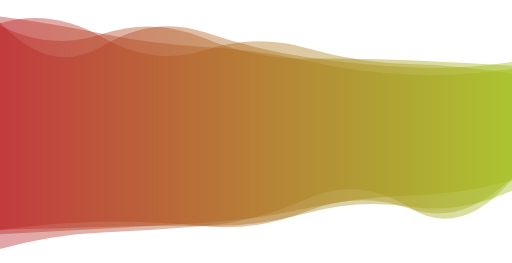
t = 0.00 s
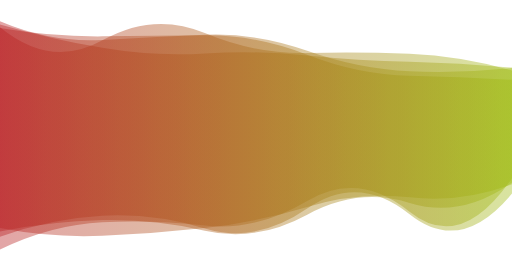
t = 1.67 s
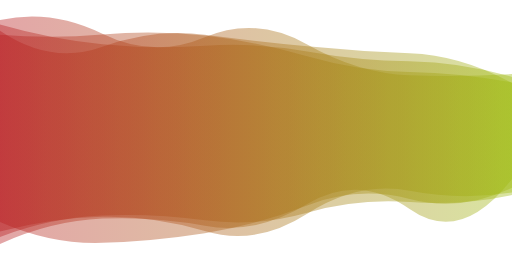
t = 3.33 s
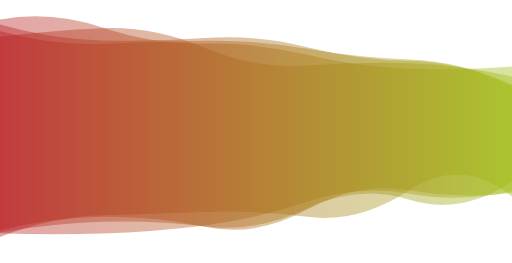
t = 5.00 s
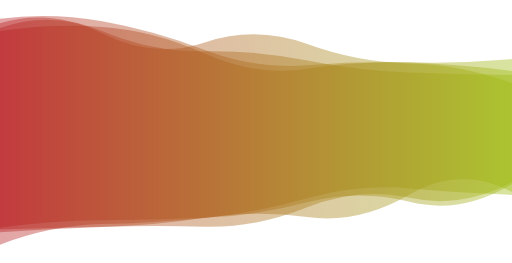
t = 6.67 s
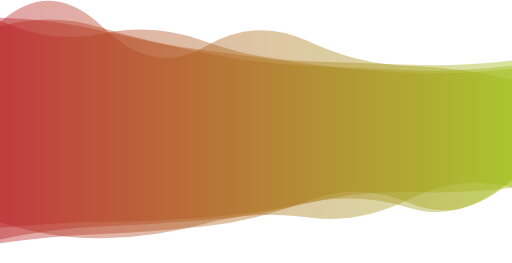
t = 8.34 s

The animated SVG that drew these frames (rendered in a browser with its animation timeline set to each time). Animation: 4 SMIL elements (animate=4); one cycle of 10.00 s, repeats indefinitely.

<svg xmlns="http://www.w3.org/2000/svg" xmlns:xlink="http://www.w3.org/1999/xlink" style="margin:auto;background:rgba(255, 255, 255, 0);display:block;z-index:1;position:relative" width="1848" height="949" preserveAspectRatio="xMidYMid" viewBox="0 0 1848 949">
    <g transform=""><linearGradient id="lg-0.6579094076004894" x1="0" x2="1" y1="0" y2="0">
        <stop stop-color="#b81e21" offset="0"></stop>
        <stop stop-color="#9fbb11" offset="1"></stop>
    </linearGradient><path d="" fill="url(#lg-0.6579094076004894)" opacity="0.4">
        <animate attributeName="d" dur="10s" repeatCount="indefinite" keyTimes="0;0.333;0.667;1" calcmod="spline" keySplines="0.2 0 0.2 1;0.2 0 0.2 1;0.2 0 0.2 1" begin="0s" values="M0 0M 0 845.3557287611691Q 184.8 835.1979418102384 369.6 825.393145028626T 739.2 804.0768270949395T 1108.8 751.9220022254544T 1478.4 706.2935327557614T 1848 652.4406059904537L 1848 223.57529559284396Q 1663.2 251.74416037530136 1478.4 242.67467304016964T 1108.8 206.33496544854353T 739.2 116.67420158637941T 369.6 166.1491473509139T 0 81.05868753584181Z;M0 0M 0 800.7000177614264Q 184.8 882.2785669578309 369.6 876.2003894885024T 739.2 841.3227402307193T 1108.8 741.2378487246145T 1478.4 718.1224881765986T 1848 677.3620056853069L 1848 267.3241560301552Q 1663.2 278.0885598465644 1478.4 271.4430731556992T 1108.8 160.32135211714905T 739.2 134.30425951957815T 369.6 122.05944870218747T 0 72.5048503831386Z;M0 0M 0 882.9083755395801Q 184.8 813.1156969913778 369.6 808.8086315149475T 739.2 786.3863825783151T 1108.8 715.675908120572T 1478.4 680.0124045195458T 1848 703.3542779650526L 1848 213.2444940970273Q 1663.2 229.84324310995973 1478.4 224.88827798532202T 1108.8 235.30936567772676T 739.2 180.09317456131225T 369.6 76.62190778799976T 0 67.1464982538362Z;M0 0M 0 845.3557287611691Q 184.8 835.1979418102384 369.6 825.393145028626T 739.2 804.0768270949395T 1108.8 751.9220022254544T 1478.4 706.2935327557614T 1848 652.4406059904537L 1848 223.57529559284396Q 1663.2 251.74416037530136 1478.4 242.67467304016964T 1108.8 206.33496544854353T 739.2 116.67420158637941T 369.6 166.1491473509139T 0 81.05868753584181Z"></animate>
    </path><path d="" fill="url(#lg-0.6579094076004894)" opacity="0.4">
        <animate attributeName="d" dur="10s" repeatCount="indefinite" keyTimes="0;0.333;0.667;1" calcmod="spline" keySplines="0.2 0 0.2 1;0.2 0 0.2 1;0.2 0 0.2 1" begin="-2.5s" values="M0 0M 0 817.1441038456976Q 184.8 801.7341511235312 369.6 801.1153239171967T 739.2 769.9491628098494T 1108.8 717.2957720820323T 1478.4 749.0142554059627T 1848 647.8315740806565L 1848 253.33586143794363Q 1663.2 291.5859409361606 1478.4 284.6991933280859T 1108.8 238.93287449290847T 739.2 203.71401035006738T 369.6 89.8539107699711T 0 95.45756089213097Z;M0 0M 0 835.2646280587647Q 184.8 805.4304061894292 369.6 800.4834455624004T 739.2 831.6858645896666T 1108.8 776.4032829715832T 1478.4 754.1482523307067T 1848 640.7444038366925L 1848 231.75759141889208Q 1663.2 203.81184557840146 1478.4 195.17641610639782T 1108.8 203.15553535167408T 739.2 115.86909600041588T 369.6 133.9089542143155T 0 91.59425434674824Z;M0 0M 0 835.5713137948471Q 184.8 779.819346671107 369.6 775.9720343714041T 739.2 834.4809322161527T 1108.8 769.4633751083043T 1478.4 666.3416149111879T 1848 712.8011994348981L 1848 322.2714611777302Q 1663.2 197.1072045323624 1478.4 191.01889747352465T 1108.8 154.8886971232212T 739.2 128.45385339509974T 369.6 180.44927547077975T 0 117.37547305431593Z;M0 0M 0 817.1441038456976Q 184.8 801.7341511235312 369.6 801.1153239171967T 739.2 769.9491628098494T 1108.8 717.2957720820323T 1478.4 749.0142554059627T 1848 647.8315740806565L 1848 253.33586143794363Q 1663.2 291.5859409361606 1478.4 284.6991933280859T 1108.8 238.93287449290847T 739.2 203.71401035006738T 369.6 89.8539107699711T 0 95.45756089213097Z"></animate>
    </path><path d="" fill="url(#lg-0.6579094076004894)" opacity="0.4">
        <animate attributeName="d" dur="10s" repeatCount="indefinite" keyTimes="0;0.333;0.667;1" calcmod="spline" keySplines="0.2 0 0.2 1;0.2 0 0.2 1;0.2 0 0.2 1" begin="-5s" values="M0 0M 0 855.7143213173058Q 184.8 781.7986506913102 369.6 777.1689431214572T 739.2 765.2028531883047T 1108.8 782.4982191414884T 1478.4 685.3661455019655T 1848 708.8388992365296L 1848 311.52553744057934Q 1663.2 221.24300608127453 1478.4 219.32663943737055T 1108.8 170.60434933530965T 739.2 137.19570340860471T 369.6 145.70049233588747T 0 88.25257106931161Z;M0 0M 0 801.604312077587Q 184.8 862.7274738062258 369.6 859.7660994607227T 739.2 807.0247093648417T 1108.8 784.2763597555813T 1478.4 718.3239159505855T 1848 677.7945516499799L 1848 287.6656951648273Q 1663.2 241.94811939148084 1478.4 238.05295542640954T 1108.8 147.26141795030077T 739.2 168.4658815739598T 369.6 96.51220087243007T 0 79.93699438137588Z;M0 0M 0 854.0210649477838Q 184.8 787.8958755027978 369.6 778.2121378321569T 739.2 824.4359107412361T 1108.8 752.483525932718T 1478.4 773.1554851863732T 1848 698.3680834430535L 1848 243.86725246685927Q 1663.2 227.10586205841201 1478.4 223.092003379676T 1108.8 200.32154276800247T 739.2 192.86116944014378T 369.6 172.74333116590213T 0 87.90067134687104Z;M0 0M 0 855.7143213173058Q 184.8 781.7986506913102 369.6 777.1689431214572T 739.2 765.2028531883047T 1108.8 782.4982191414884T 1478.4 685.3661455019655T 1848 708.8388992365296L 1848 311.52553744057934Q 1663.2 221.24300608127453 1478.4 219.32663943737055T 1108.8 170.60434933530965T 739.2 137.19570340860471T 369.6 145.70049233588747T 0 88.25257106931161Z"></animate>
    </path><path d="" fill="url(#lg-0.6579094076004894)" opacity="0.4">
        <animate attributeName="d" dur="10s" repeatCount="indefinite" keyTimes="0;0.333;0.667;1" calcmod="spline" keySplines="0.2 0 0.2 1;0.2 0 0.2 1;0.2 0 0.2 1" begin="-7.5s" values="M0 0M 0 901.0787611667262Q 184.8 792.4181857499748 369.6 783.1344249556878T 739.2 813.1650443882045T 1108.8 728.8975794371465T 1478.4 771.2228562467496T 1848 640.5256318670116L 1848 308.3361596819883Q 1663.2 277.2057263373724 1478.4 275.11548171252366T 1108.8 185.91984654334954T 739.2 106.5147933943743T 369.6 135.63171385352962T 0 121.59994862634221Z;M0 0M 0 818.3445050040925Q 184.8 810.869431587701 369.6 805.9462881303938T 739.2 818.6216344379329T 1108.8 759.7242158230471T 1478.4 704.5227203474307T 1848 660.7451746727769L 1848 265.3055502599723Q 1663.2 218.03974401538733 1478.4 212.04472117903546T 1108.8 253.47084191224326T 739.2 194.0003462197061T 369.6 90.08388954242409T 0 136.1287310976793Z;M0 0M 0 897.9049646369949Q 184.8 864.5704367409178 369.6 857.0869433076368T 739.2 816.3142629469552T 1108.8 713.7716119277437T 1478.4 742.409714324889T 1848 649.6621729195182L 1848 227.14584733490344Q 1663.2 275.27915757327065 1478.4 266.7647073680255T 1108.8 231.33375116167815T 739.2 190.01887133908588T 369.6 117.56530720905812T 0 39.28132201576511Z;M0 0M 0 901.0787611667262Q 184.8 792.4181857499748 369.6 783.1344249556878T 739.2 813.1650443882045T 1108.8 728.8975794371465T 1478.4 771.2228562467496T 1848 640.5256318670116L 1848 308.3361596819883Q 1663.2 277.2057263373724 1478.4 275.11548171252366T 1108.8 185.91984654334954T 739.2 106.5147933943743T 369.6 135.63171385352962T 0 121.59994862634221Z"></animate>
    </path></g>
</svg>
